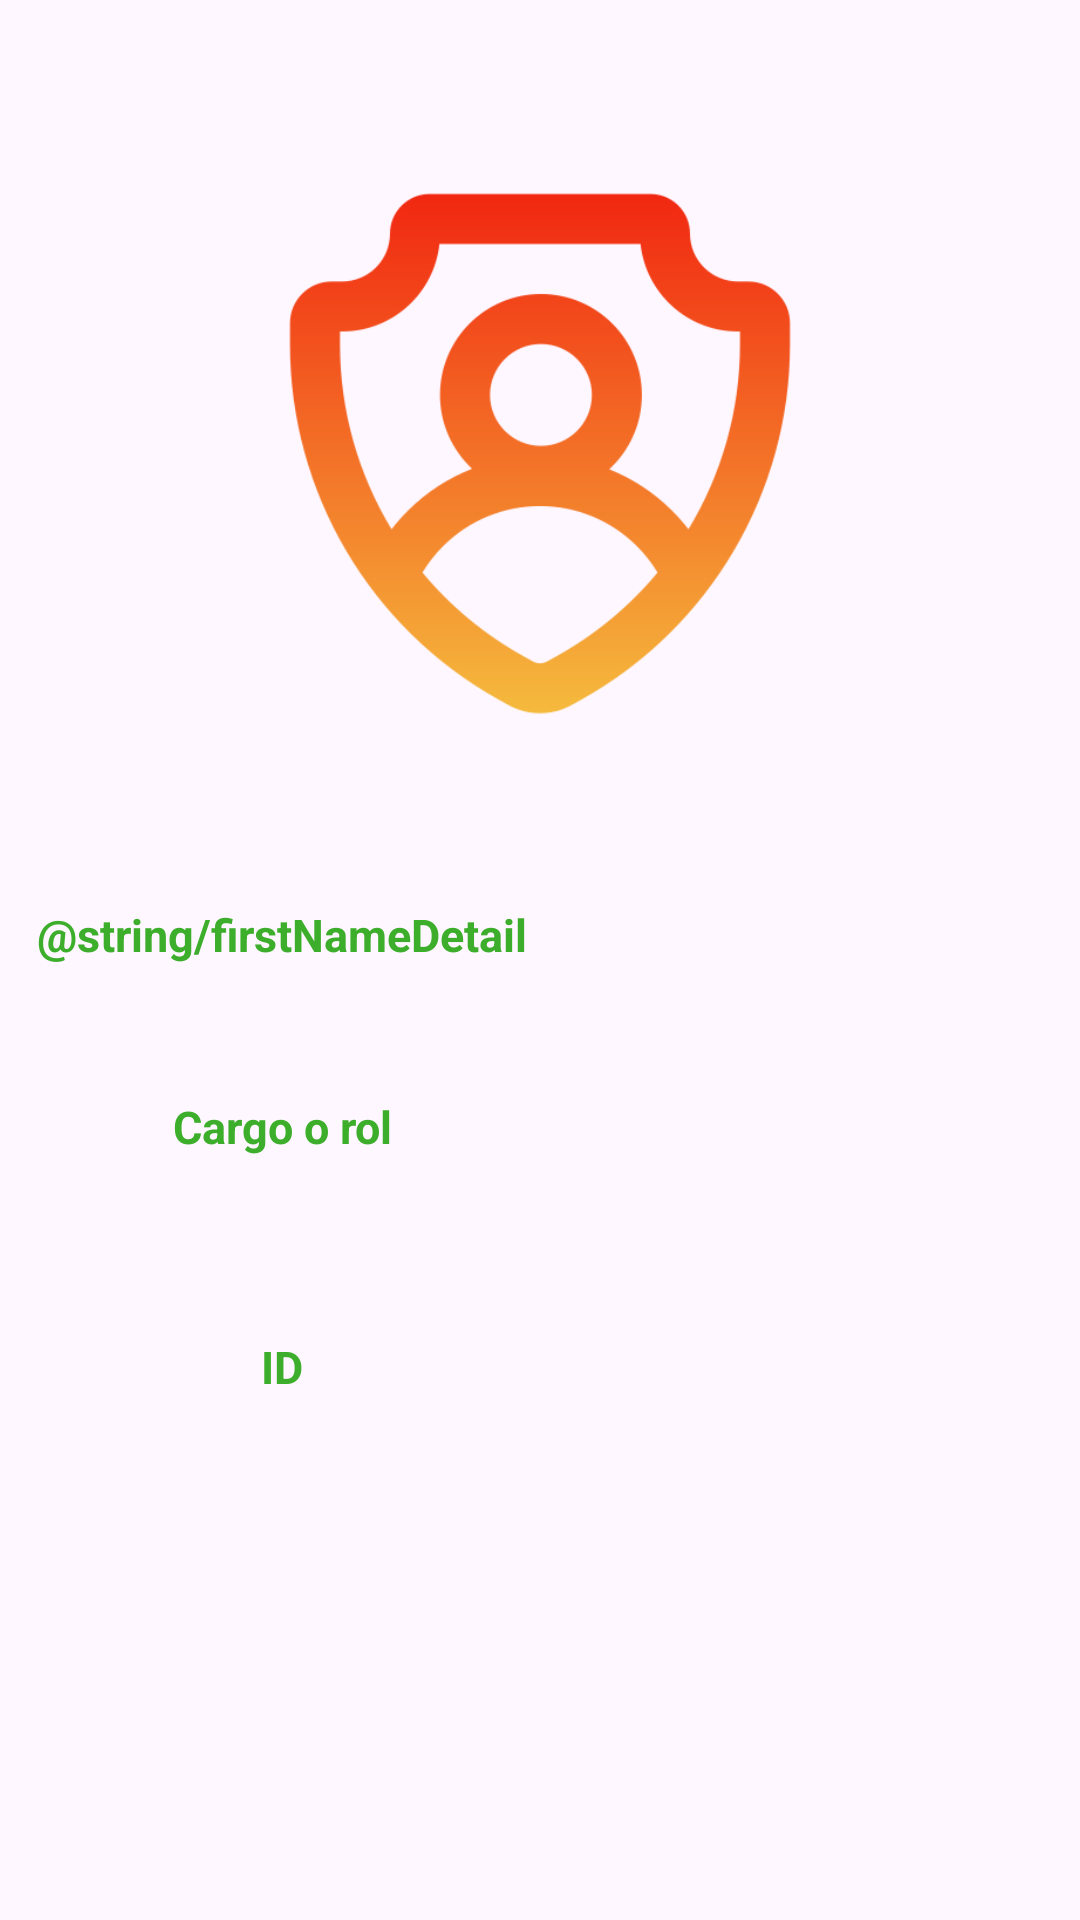

Write the Android layout XML for this screen, with the resource values it uses.
<!-- AndroidManifest.xml: application theme Theme.Rfid_integrated_system_app -->
<!-- res/layout/fragment_user__detail.xml -->
<?xml version="1.0" encoding="utf-8"?>
<androidx.constraintlayout.widget.ConstraintLayout xmlns:android="http://schemas.android.com/apk/res/android"
    xmlns:app="http://schemas.android.com/apk/res-auto"
    xmlns:tools="http://schemas.android.com/tools"
    android:layout_width="match_parent"
    android:layout_height="match_parent">

    <ImageView
        android:id="@+id/ImageViewPhotoUserDetail"
        android:layout_width="200dp"
        android:layout_height="200dp"
        android:layout_marginTop="16dp"
        android:layout_marginBottom="16dp"
        android:background="@drawable/rounded_background"
        app:layout_constraintTop_toTopOf="parent"
        app:layout_constraintBottom_toTopOf="@+id/layoutFirstNameDetail"
        app:layout_constraintStart_toStartOf="parent"
        app:layout_constraintEnd_toEndOf="parent"
        app:srcCompat="@drawable/user_registered" />

    <LinearLayout
        android:id="@+id/layoutFirstNameDetail"
        android:layout_width="match_parent"
        android:layout_height="wrap_content"
        android:layout_marginStart="8dp"
        android:layout_marginTop="296dp"
        android:layout_marginEnd="8dp"
        android:orientation="horizontal"
        app:layout_constraintEnd_toEndOf="parent"
        app:layout_constraintHorizontal_bias="1.0"
        app:layout_constraintStart_toStartOf="parent"
        app:layout_constraintTop_toTopOf="parent">

        <TextView
            android:layout_width="match_parent"
            android:layout_height="wrap_content"
            android:layout_weight="1"
            android:hint="@string/firstNameDetail"
            android:textAlignment="center"
            android:textColorHint="@color/GreenU1"
            android:textSize="15dp"
            android:textStyle="bold"/>

        <TextView
            android:id="@+id/textViewFirstNameDetail"
            android:layout_width="match_parent"
            android:layout_height="wrap_content"
            android:layout_weight="1"
            android:textAlignment="center"
            android:textColorHint="@color/whitesmoke"
            android:textSize="20sp"
            android:textStyle="bold"/>
    </LinearLayout>


    <LinearLayout
        android:id="@+id/layoutRolDetail"
        android:layout_width="match_parent"
        android:layout_height="wrap_content"
        android:layout_marginStart="8dp"
        android:layout_marginTop="360dp"
        android:layout_marginEnd="8dp"
        android:orientation="horizontal"
        app:layout_constraintEnd_toEndOf="parent"
        app:layout_constraintHorizontal_bias="0.0"
        app:layout_constraintStart_toStartOf="parent"
        app:layout_constraintTop_toTopOf="parent">

        <TextView
            android:layout_width="match_parent"
            android:layout_height="wrap_content"
            android:layout_weight="1"
            android:hint="@string/CargoRol"
            android:textAlignment="center"
            android:textColorHint="@color/GreenU1"
            android:textSize="15dp"
            android:textStyle="bold" />

        <TextView
            android:id="@+id/textViewPositionDetail"
            android:layout_width="match_parent"
            android:layout_height="wrap_content"
            android:layout_weight="1"
            android:textAlignment="center"
            android:textColorHint="@color/whitesmoke"
            android:textSize="20sp"
            android:textStyle="bold" />
    </LinearLayout>

    <LinearLayout
        android:id="@+id/layoutIDDetail"
        android:layout_width="match_parent"
        android:layout_height="wrap_content"
        android:layout_marginStart="8dp"
        android:layout_marginTop="440dp"
        android:layout_marginEnd="8dp"
        android:orientation="horizontal"
        app:layout_constraintEnd_toEndOf="parent"
        app:layout_constraintHorizontal_bias="0.0"
        app:layout_constraintStart_toStartOf="parent"
        app:layout_constraintTop_toTopOf="parent">

        <TextView
            android:layout_width="match_parent"
            android:layout_height="wrap_content"
            android:layout_weight="1"
            android:hint="@string/ID"
            android:textAlignment="center"
            android:textColorHint="@color/GreenU1"
            android:textSize="15dp"
            android:textStyle="bold" />

        <TextView
            android:id="@+id/textViewIDDetail"
            android:layout_width="match_parent"
            android:layout_height="wrap_content"
            android:layout_weight="1"
            android:textAlignment="center"
            android:textColorHint="@color/whitesmoke"
            android:textSize="20sp"
            android:textStyle="bold" />
    </LinearLayout>


</androidx.constraintlayout.widget.ConstraintLayout>
<!-- resources referenced by this layout -->
<resources>
  <item name="GreenU1" type="color">#3DAE2B</item>
  <item name="whitesmoke" type="color">#f5f5f5</item>
  <!-- drawable rounded_background (drawable) -->
  <shape xmlns:android="http://schemas.android.com/apk/res/android">
      <corners android:radius="10dp" /> /> 
  </shape>
  <!-- drawable user_registered: png bitmap (drawable, 25424 bytes) -->
  <string name="CargoRol">Cargo o rol\n</string>
  <string name="ID">ID</string>
  <style name="Theme.Rfid_integrated_system_app" parent="Base.Theme.Rfid_integrated_system_app" />
  <style name="Base.Theme.Rfid_integrated_system_app" parent="Theme.Material3.DayNight.NoActionBar">
          
          <item name="colorPrimary">@color/orchid</item>
      </style>
  <item name="orchid" type="color">#da70d6</item>
</resources>
